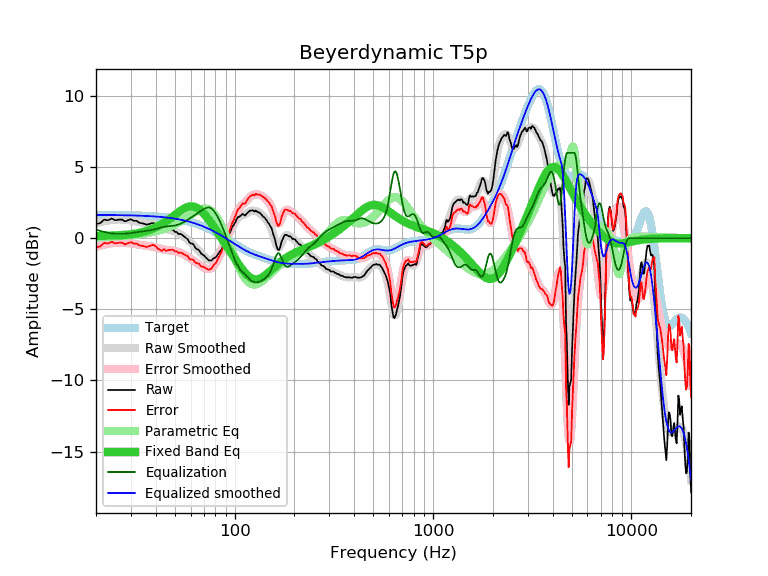

The file beside this chart, header and first rows:
frequency, raw, error, smoothed, error_smoothed, equalization, parametric_eq, equalized_raw, equalized_smoothed, target
20, 1.00, -0.64, 1.03, -0.60, 0.60, 0.15, 1.60, 1.64, 1.64
21, 1.07, -0.57, 1.12, -0.52, 0.52, 0.16, 1.58, 1.64, 1.64
22, 1.31, -0.33, 1.19, -0.45, 0.45, 0.17, 1.75, 1.64, 1.64
23, 1.27, -0.37, 1.25, -0.39, 0.39, 0.18, 1.66, 1.63, 1.63
24, 1.39, -0.24, 1.29, -0.35, 0.35, 0.19, 1.73, 1.63, 1.63
25, 1.27, -0.36, 1.31, -0.32, 0.32, 0.20, 1.59, 1.63, 1.63
26, 1.31, -0.32, 1.32, -0.31, 0.31, 0.21, 1.61, 1.62, 1.62
27, 1.32, -0.30, 1.31, -0.31, 0.31, 0.22, 1.62, 1.62, 1.62
28, 1.19, -0.43, 1.30, -0.32, 0.32, 0.24, 1.51, 1.62, 1.62
29, 1.27, -0.35, 1.27, -0.34, 0.34, 0.26, 1.61, 1.61, 1.61
30, 1.34, -0.27, 1.24, -0.36, 0.36, 0.28, 1.70, 1.61, 1.61
31, 1.23, -0.38, 1.21, -0.39, 0.39, 0.31, 1.62, 1.60, 1.60
32, 1.23, -0.37, 1.17, -0.42, 0.42, 0.34, 1.65, 1.60, 1.60
33, 1.10, -0.49, 1.14, -0.45, 0.45, 0.38, 1.55, 1.59, 1.59
34, 1.06, -0.53, 1.10, -0.48, 0.48, 0.42, 1.54, 1.58, 1.58
35, 1.02, -0.56, 1.07, -0.50, 0.50, 0.47, 1.52, 1.58, 1.58
36, 0.96, -0.61, 1.04, -0.53, 0.53, 0.52, 1.48, 1.57, 1.57
37, 1.00, -0.56, 1.01, -0.55, 0.55, 0.58, 1.55, 1.56, 1.56
38, 1.06, -0.49, 0.97, -0.58, 0.58, 0.64, 1.63, 1.55, 1.55
39, 1.07, -0.47, 0.93, -0.61, 0.61, 0.70, 1.68, 1.54, 1.54
40, 0.98, -0.55, 0.88, -0.65, 0.65, 0.77, 1.63, 1.53, 1.53
41, 0.79, -0.73, 0.83, -0.69, 0.69, 0.85, 1.48, 1.52, 1.52
42, 0.70, -0.81, 0.77, -0.73, 0.73, 0.92, 1.43, 1.51, 1.51
43, 0.60, -0.90, 0.72, -0.77, 0.77, 1.01, 1.37, 1.49, 1.49
44, 0.72, -0.76, 0.68, -0.80, 0.80, 1.09, 1.52, 1.48, 1.48
45, 0.59, -0.88, 0.64, -0.82, 0.82, 1.18, 1.41, 1.46, 1.46
46, 0.61, -0.84, 0.61, -0.84, 0.84, 1.27, 1.44, 1.45, 1.45
47, 0.61, -0.83, 0.58, -0.85, 0.85, 1.36, 1.46, 1.43, 1.43
48, 0.62, -0.80, 0.55, -0.86, 0.86, 1.45, 1.48, 1.42, 1.42
49, 0.58, -0.82, 0.52, -0.88, 0.88, 1.55, 1.45, 1.40, 1.40
50, 0.45, -0.93, 0.48, -0.90, 0.90, 1.64, 1.35, 1.38, 1.38
51, 0.45, -0.91, 0.43, -0.93, 0.93, 1.73, 1.37, 1.36, 1.36
52, 0.31, -1.03, 0.38, -0.96, 0.96, 1.82, 1.27, 1.34, 1.34
53, 0.31, -1.01, 0.31, -1.01, 1.01, 1.90, 1.31, 1.32, 1.32
54, 0.27, -1.03, 0.24, -1.05, 1.05, 1.98, 1.32, 1.29, 1.29
55, 0.18, -1.09, 0.16, -1.11, 1.11, 2.05, 1.29, 1.27, 1.27
56, 0.09, -1.16, 0.08, -1.17, 1.17, 2.11, 1.26, 1.25, 1.25
57, 0.01, -1.21, -0.01, -1.23, 1.23, 2.16, 1.24, 1.22, 1.22
58, -0.06, -1.26, -0.11, -1.30, 1.30, 2.20, 1.24, 1.19, 1.19
59, -0.26, -1.43, -0.20, -1.37, 1.37, 2.23, 1.11, 1.17, 1.17
60, -0.36, -1.50, -0.30, -1.44, 1.44, 2.24, 1.08, 1.14, 1.14
61, -0.37, -1.48, -0.40, -1.51, 1.51, 2.24, 1.14, 1.11, 1.11
62, -0.44, -1.52, -0.50, -1.58, 1.58, 2.23, 1.14, 1.08, 1.08
63, -0.61, -1.66, -0.59, -1.64, 1.64, 2.20, 1.03, 1.05, 1.05
64, -0.73, -1.75, -0.69, -1.71, 1.71, 2.16, 0.98, 1.02, 1.02
65, -0.77, -1.76, -0.79, -1.77, 1.77, 2.11, 1.00, 0.99, 0.99
66, -0.84, -1.80, -0.88, -1.83, 1.83, 2.05, 0.99, 0.95, 0.95
67, -0.97, -1.89, -0.97, -1.89, 1.89, 1.98, 0.92, 0.92, 0.92
68, -1.10, -1.99, -1.07, -1.95, 1.95, 1.90, 0.85, 0.88, 0.88
69, -1.14, -1.99, -1.16, -2.01, 2.01, 1.81, 0.86, 0.85, 0.85
70, -1.20, -2.02, -1.25, -2.06, 2.06, 1.72, 0.86, 0.81, 0.81
71, -1.30, -2.08, -1.33, -2.11, 2.11, 1.62, 0.80, 0.78, 0.78
72, -1.39, -2.13, -1.40, -2.14, 2.14, 1.52, 0.75, 0.74, 0.74
73, -1.47, -2.17, -1.46, -2.16, 2.16, 1.41, 0.69, 0.70, 0.70
74, -1.55, -2.22, -1.50, -2.17, 2.17, 1.31, 0.61, 0.66, 0.66
75, -1.55, -2.18, -1.52, -2.15, 2.15, 1.20, 0.60, 0.62, 0.62
76, -1.57, -2.16, -1.53, -2.11, 2.11, 1.08, 0.54, 0.59, 0.59
77, -1.52, -2.07, -1.51, -2.05, 2.05, 0.97, 0.53, 0.55, 0.55
78, -1.42, -1.93, -1.47, -1.97, 1.97, 0.86, 0.55, 0.51, 0.51
79, -1.37, -1.84, -1.41, -1.88, 1.88, 0.75, 0.51, 0.47, 0.47
... 553 more rows
